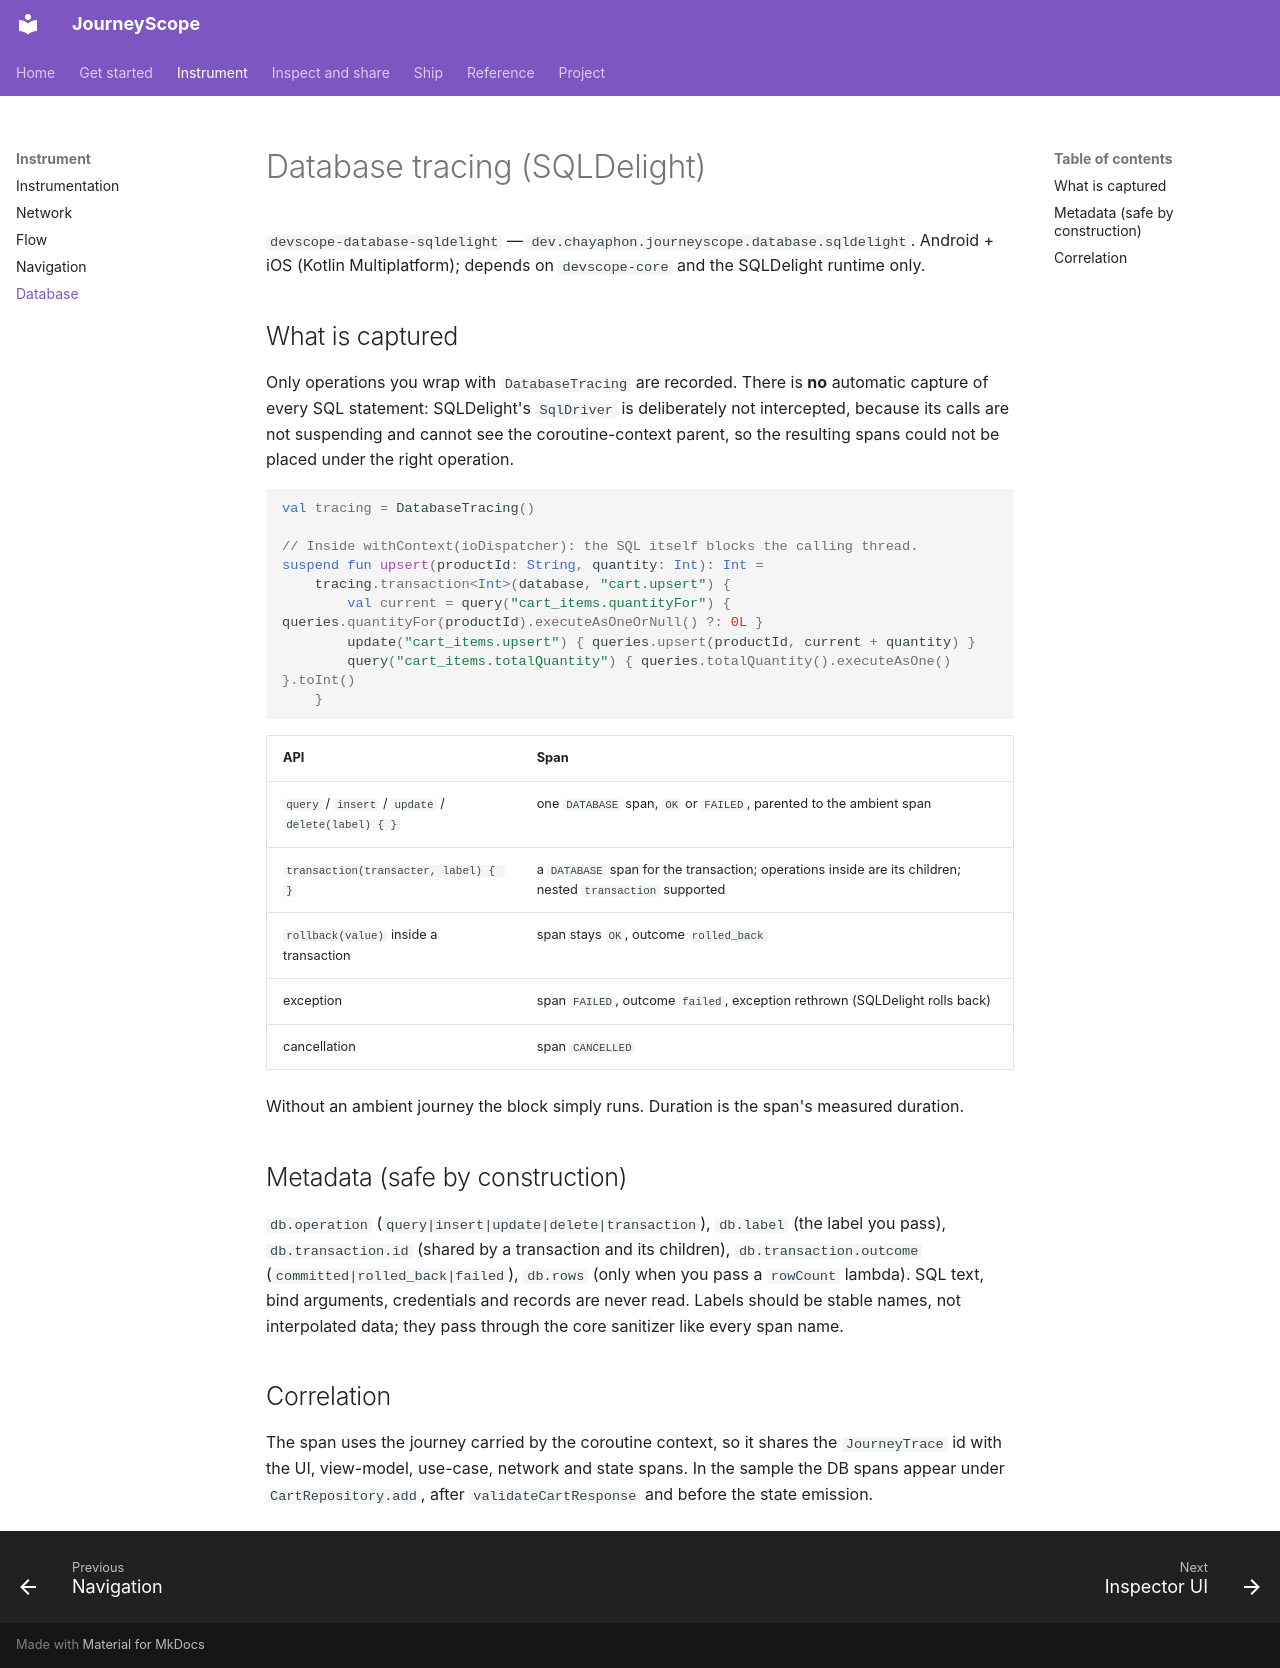

repository: mandanai/devscope-compose · page: database/index.html · generator: mkdocs

# Database tracing (SQLDelight)

`devscope-database-sqldelight` — `dev.chayaphon.journeyscope.database.sqldelight`. Android + iOS (Kotlin Multiplatform); depends on `devscope-core` and the SQLDelight runtime only.

## What is captured
Only operations you wrap with `DatabaseTracing` are recorded. There is **no** automatic capture of every SQL statement: SQLDelight's `SqlDriver` is deliberately not intercepted, because its calls are not suspending and cannot see the coroutine-context parent, so the resulting spans could not be placed under the right operation.

```kotlin
val tracing = DatabaseTracing()

// Inside withContext(ioDispatcher): the SQL itself blocks the calling thread.
suspend fun upsert(productId: String, quantity: Int): Int =
    tracing.transaction<Int>(database, "cart.upsert") {
        val current = query("cart_items.quantityFor") { queries.quantityFor(productId).executeAsOneOrNull() ?: 0L }
        update("cart_items.upsert") { queries.upsert(productId, current + quantity) }
        query("cart_items.totalQuantity") { queries.totalQuantity().executeAsOne() }.toInt()
    }
```

| API | Span |
| --- | --- |
| `query` / `insert` / `update` / `delete(label) { }` | one `DATABASE` span, `OK` or `FAILED`, parented to the ambient span |
| `transaction(transacter, label) { }` | a `DATABASE` span for the transaction; operations inside are its children; nested `transaction` supported |
| `rollback(value)` inside a transaction | span stays `OK`, outcome `rolled_back` |
| exception | span `FAILED`, outcome `failed`, exception rethrown (SQLDelight rolls back) |
| cancellation | span `CANCELLED` |

Without an ambient journey the block simply runs. Duration is the span's measured duration.

## Metadata (safe by construction)
`db.operation` (`query|insert|update|delete|transaction`), `db.label` (the label you pass), `db.transaction.id` (shared by a transaction and its children), `db.transaction.outcome` (`committed|rolled_back|failed`), `db.rows` (only when you pass a `rowCount` lambda). SQL text, bind arguments, credentials and records are never read. Labels should be stable names, not interpolated data; they pass through the core sanitizer like every span name.

## Correlation
The span uses the journey carried by the coroutine context, so it shares the `JourneyTrace` id with the UI, view-model, use-case, network and state spans. In the sample the DB spans appear under `CartRepository.add`, after `validateCartResponse` and before the state emission.
